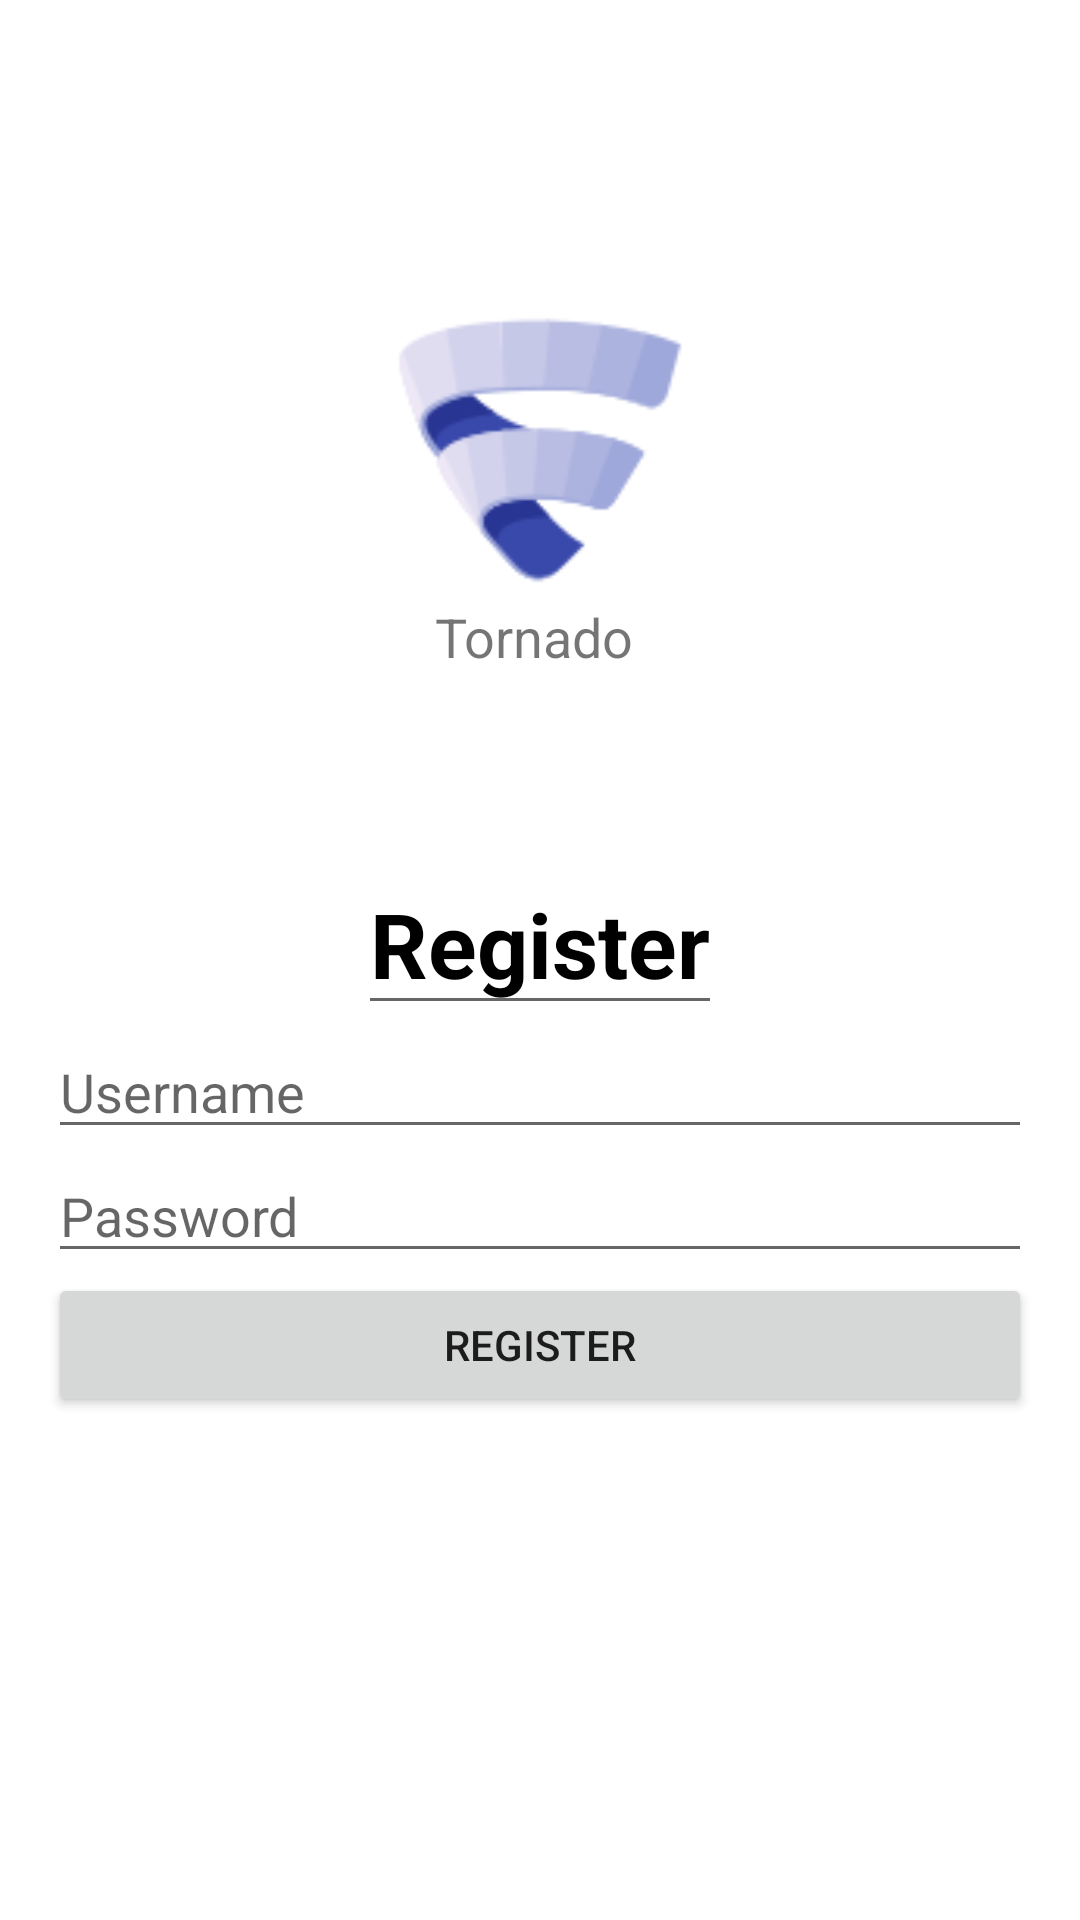

Here is an Android app screen rendered from its layout file. Give the layout XML and the strings, colors and styles it references.
<!-- AndroidManifest.xml: application theme Theme.10119014_andriDwiP -->
<!-- res/layout/activity_register.xml -->
<?xml version="1.0" encoding="utf-8"?>
<RelativeLayout xmlns:android="http://schemas.android.com/apk/res/android"
    xmlns:app="http://schemas.android.com/apk/res-auto"
    xmlns:tools="http://schemas.android.com/tools"
    android:layout_width="match_parent"
    android:layout_height="match_parent"
    tools:context=".LoginActivity">

    <LinearLayout
        android:id="@+id/linear_img"
        android:layout_width="wrap_content"
        android:layout_height="wrap_content"
        android:layout_centerHorizontal="true"
        android:layout_marginTop="100dp"
        android:orientation="vertical">

        <ImageView
            android:layout_width="100dp"
            android:layout_height="100dp"
            android:src="@drawable/img"
            android:layout_gravity="center_horizontal"
            />

        <TextView
            android:layout_width="wrap_content"
            android:layout_height="wrap_content"
            android:text="Tornado"
            android:textSize="18sp"
            android:layout_marginHorizontal="15dp"/>
    </LinearLayout>

    <LinearLayout
        android:layout_width="match_parent"
        android:layout_height="wrap_content"
        android:layout_below="@+id/linear_img"
        android:layout_marginLeft="16dp"
        android:layout_marginTop="30dp"
        android:layout_marginRight="16dp"
        android:orientation="vertical">

        <EditText
            android:layout_width="wrap_content"
            android:layout_height="wrap_content"
            android:text="Register"
            android:textColor="#000"
            android:textStyle="bold"
            android:layout_gravity="center"
            android:layout_marginTop="30dp"
            android:textSize="30dp"/>

        <EditText
            android:id="@+id/et_username"
            android:layout_width="match_parent"
            android:layout_height="wrap_content"
            android:hint="Username" />

        <EditText
            android:id="@+id/et_password"
            android:layout_width="match_parent"
            android:layout_height="wrap_content"
            android:hint="Password"
            android:inputType="textPassword"/>


        <Button
            android:id="@+id/btn_register"
            android:layout_width="match_parent"
            android:layout_height="wrap_content"
            android:text="REGISTER"/>
    </LinearLayout>
</RelativeLayout>
<!-- resources referenced by this layout -->
<resources>
  <!-- drawable img: png bitmap (drawable-v24, 4466 bytes) -->
  <style name="Theme.10119014_andriDwiP" parent="Theme.MaterialComponents.DayNight.DarkActionBar">
          
          <item name="colorPrimary">@color/purple_500</item>
          <item name="colorPrimaryVariant">@color/purple_700</item>
          <item name="colorOnPrimary">@color/white</item>
          
          <item name="colorSecondary">@color/teal_200</item>
          <item name="colorSecondaryVariant">@color/teal_700</item>
          <item name="colorOnSecondary">@color/black</item>
          
          <item name="android:statusBarColor" tools:targetApi="l">?attr/colorPrimaryVariant</item>
          
      </style>
  <!-- not gathered from this repository: default colours our renderer supplied (Android Studio template values) -->
  <color name="purple_500">#FF6200EE</color>
  <color name="purple_700">#FF3700B3</color>
  <color name="teal_200">#FF03DAC5</color>
  <color name="teal_700">#FF018786</color>
  <color name="black">#FF000000</color>
  <color name="white">#FFFFFFFF</color>
</resources>
